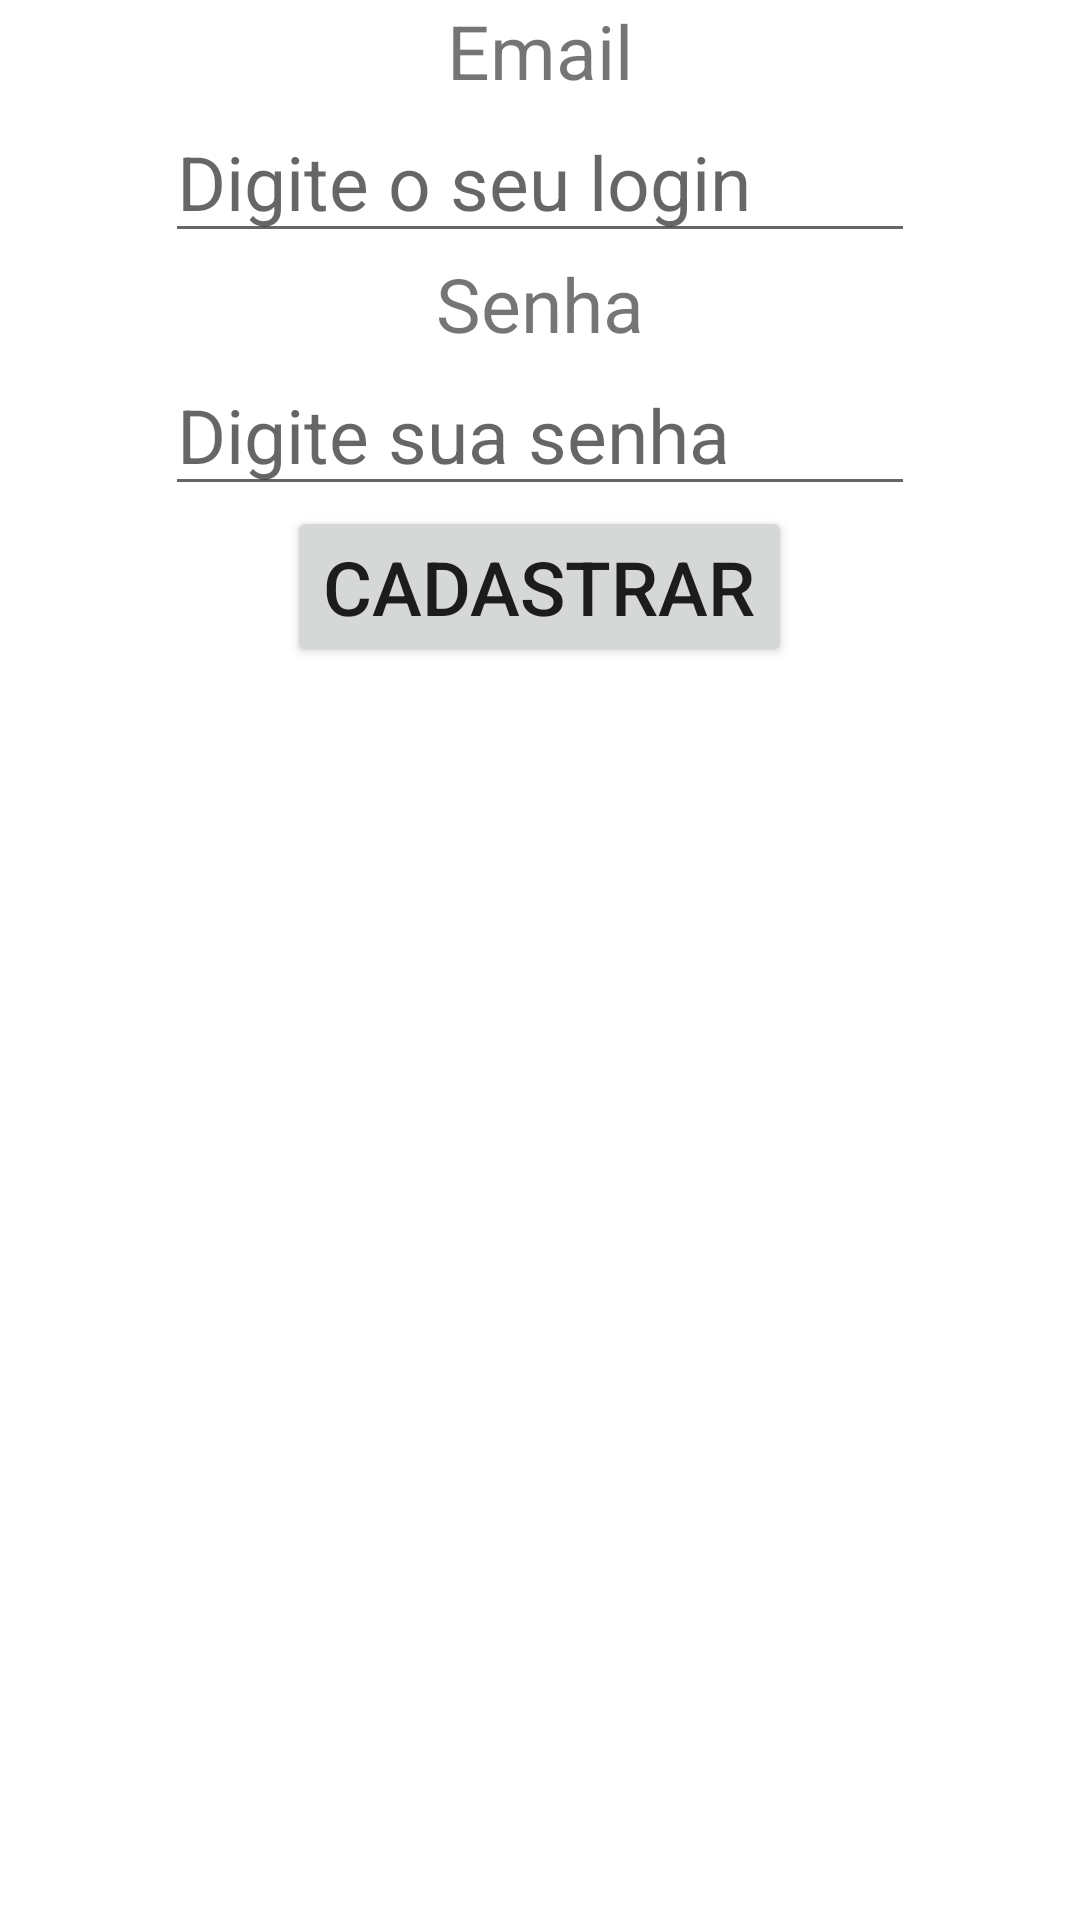

Layout XML and referenced resources for this Android screen:
<!-- AndroidManifest.xml: application theme Theme.AppAutenticação -->
<!-- res/layout/activity_cadastro.xml -->
<?xml version="1.0" encoding="utf-8"?>
<LinearLayout
    xmlns:android="http://schemas.android.com/apk/res/android"
    android:layout_width="match_parent"
    android:layout_height="wrap_content"
    android:layout_gravity="center_vertical"
    android:orientation="vertical"
    >

    <TextView
        android:id="@+id/txtEmail"
        android:layout_width="wrap_content"
        android:layout_height="wrap_content"
        android:layout_gravity="center_horizontal"
        android:text="@string/txtEmail"
        android:textSize="25dp"/>

    <EditText
        android:id="@+id/edtLogin"
        android:layout_width="250dp"
        android:layout_height="wrap_content"
        android:layout_gravity="center_horizontal"
        android:hint="@string/edtLogin"
        android:textSize="25dp"/>

    <TextView
        android:id="@+id/txtSenha"
        android:layout_width="wrap_content"
        android:layout_height="wrap_content"
        android:layout_gravity="center_horizontal"
        android:text="@string/txtSenha"
        android:textSize="25dp"/>

    <EditText
        android:id="@+id/edtSenha"
        android:layout_width="250dp"
        android:layout_height="wrap_content"
        android:layout_gravity="center_horizontal"
        android:hint="@string/edtSenha"
        android:textSize="25dp"/>

    <Button
        android:id="@+id/btnCadastrar"
        android:layout_width="wrap_content"
        android:layout_height="wrap_content"
        android:layout_gravity="center_horizontal"
        android:text="@string/btnCadastrar"
        android:textSize="25dp"/>

</LinearLayout>
<!-- resources referenced by this layout -->
<resources>
  <string name="btnCadastrar">Cadastrar</string>
  <string name="edtLogin">Digite o seu login</string>
  <string name="edtSenha">Digite sua senha</string>
  <string name="txtEmail">Email</string>
  <string name="txtSenha">Senha</string>
  <style name="Theme.AppAutenticação" parent="Theme.MaterialComponents.DayNight.DarkActionBar">
          
          <item name="colorPrimary">@color/purple_500</item>
          <item name="colorPrimaryVariant">@color/purple_700</item>
          <item name="colorOnPrimary">@color/white</item>
          
          <item name="colorSecondary">@color/teal_200</item>
          <item name="colorSecondaryVariant">@color/teal_700</item>
          <item name="colorOnSecondary">@color/black</item>
          
          <item name="android:statusBarColor" tools:targetApi="l">?attr/colorPrimaryVariant</item>
          
      </style>
  <!-- not gathered from this repository: default colours our renderer supplied (Android Studio template values) -->
  <color name="purple_500">#FF6200EE</color>
  <color name="purple_700">#FF3700B3</color>
  <color name="teal_200">#FF03DAC5</color>
  <color name="teal_700">#FF018786</color>
  <color name="black">#FF000000</color>
  <color name="white">#FFFFFFFF</color>
</resources>
